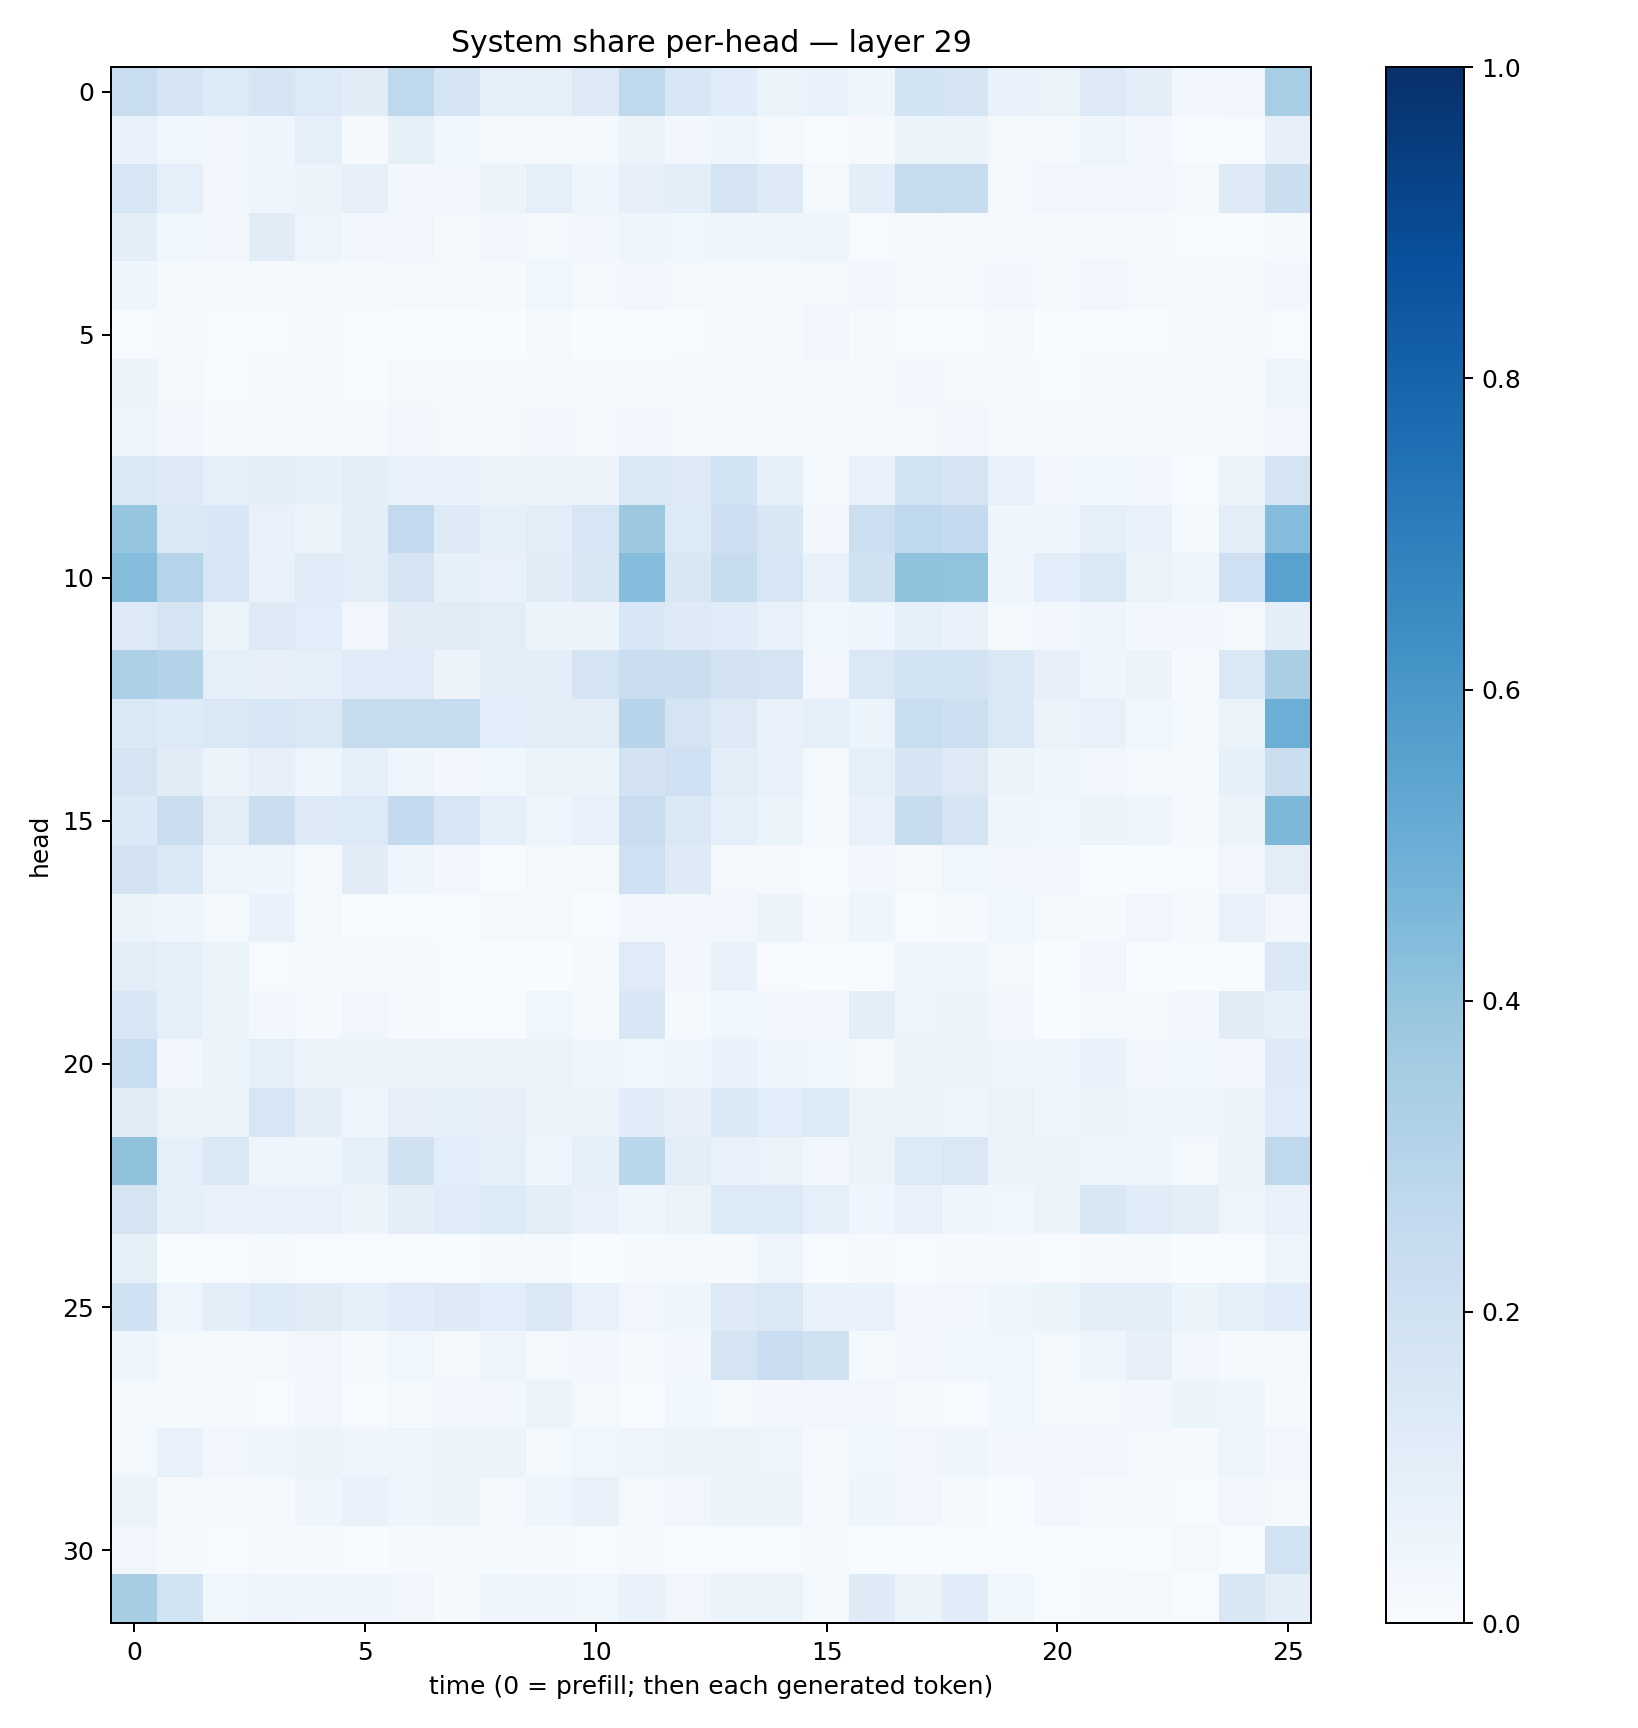

The data file committed next to this chart (first rows):
0.23072645, 0.16435198, 0.1337629, 0.16530384, 0.13449931, 0.11253686, 0.27301347, 0.16912603, 0.08652577, 0.08581007, 0.1279164, 0.27109003, 0.15315981, 0.1164198, 0.05874864, 0.06667018, 0.044517856, 0.18501966, 0.16417141, 0.06957262, 0.06618379, 0.13078013, 0.09752081, 0.023832228
0.07364, 0.03903, 0.0327, 0.04178, 0.08901, 0.01025, 0.08291, 0.03541, 0.01669, 0.0194, 0.02242, 0.05203, 0.02757, 0.0455, 0.02183, 0.007161, 0.00906, 0.06098, 0.05295, 0.01588, 0.01375, 0.04944, 0.02943, 0.007711
0.1631, 0.08883, 0.02851, 0.04352, 0.05661, 0.07988, 0.02883, 0.02893, 0.05623, 0.0867, 0.0452, 0.08196, 0.09646, 0.1775, 0.1246, 0.02036, 0.09642, 0.2446, 0.2398, 0.01695, 0.02904, 0.02585, 0.02515, 0.01886
0.09409, 0.03775, 0.02851, 0.1132, 0.04945, 0.02718, 0.03184, 0.01916, 0.03076, 0.01841, 0.02954, 0.04128, 0.03629, 0.04194, 0.0411, 0.04794, 0.006413, 0.01779, 0.02245, 0.00921, 0.008074, 0.009057, 0.01261, 0.007078
0.04014, 0.009161, 0.01095, 0.01319, 0.0227, 0.01385, 0.01679, 0.0178, 0.01033, 0.03731, 0.0215, 0.02394, 0.0166, 0.02009, 0.0153, 0.02067, 0.0285, 0.02175, 0.01631, 0.02382, 0.01244, 0.0321, 0.02289, 0.01817
0.007232, 0.01524, 0.007021, 0.004194, 0.008042, 0.002915, 0.003216, 0.003792, 0.003675, 0.01109, 0.002753, 0.00336, 0.004517, 0.008958, 0.01409, 0.0319, 0.01069, 0.007699, 0.007433, 0.01106, 0.003883, 0.00743, 0.007282, 0.0136
0.05674, 0.01893, 0.004914, 0.01782, 0.008758, 0.007774, 0.02251, 0.01306, 0.01821, 0.008458, 0.01672, 0.009922, 0.009447, 0.01199, 0.0171, 0.01174, 0.01277, 0.0301, 0.01889, 0.009265, 0.007414, 0.01303, 0.01533, 0.01174
0.04724, 0.02894, 0.01068, 0.008578, 0.01189, 0.008015, 0.02945, 0.01892, 0.01856, 0.02505, 0.02178, 0.02693, 0.0223, 0.01645, 0.01702, 0.01933, 0.01285, 0.02149, 0.02464, 0.01327, 0.008302, 0.0221, 0.01562, 0.01102
0.1423, 0.1292, 0.09341, 0.09565, 0.08385, 0.09813, 0.06843, 0.06681, 0.06454, 0.0622, 0.05649, 0.1455, 0.1321, 0.1872, 0.08405, 0.0203, 0.07458, 0.195, 0.1784, 0.07213, 0.0313, 0.03651, 0.02572, 0.007133
0.3977, 0.1372, 0.1562, 0.0718, 0.05645, 0.09654, 0.2611, 0.1245, 0.09337, 0.1028, 0.1579, 0.3765, 0.135, 0.214, 0.1514, 0.029, 0.2187, 0.2671, 0.2538, 0.04522, 0.0473, 0.0897, 0.07507, 0.01929
0.4298, 0.299, 0.1629, 0.06704, 0.1176, 0.1053, 0.1767, 0.08236, 0.07794, 0.1103, 0.151, 0.4316, 0.149, 0.2354, 0.1574, 0.0745, 0.1983, 0.4088, 0.4052, 0.0431, 0.1068, 0.1377, 0.06524, 0.04118
0.1257, 0.1776, 0.06384, 0.1287, 0.1072, 0.03461, 0.1098, 0.1098, 0.1053, 0.06233, 0.05857, 0.1531, 0.1224, 0.1141, 0.07336, 0.03821, 0.04641, 0.08607, 0.07797, 0.01871, 0.02894, 0.04242, 0.03064, 0.02631
0.3268, 0.3049, 0.09064, 0.07867, 0.09349, 0.1171, 0.1179, 0.05591, 0.09864, 0.1011, 0.173, 0.2288, 0.2222, 0.1822, 0.1732, 0.03406, 0.1477, 0.1871, 0.1859, 0.1463, 0.07819, 0.04092, 0.05283, 0.01157
0.1458, 0.1331, 0.1445, 0.1582, 0.1482, 0.2454, 0.2369, 0.2436, 0.1075, 0.1033, 0.1039, 0.2948, 0.1743, 0.1272, 0.06957, 0.09354, 0.06145, 0.2317, 0.2173, 0.143, 0.06523, 0.07748, 0.03746, 0.02191
0.1744, 0.1106, 0.05549, 0.08035, 0.04903, 0.09185, 0.04377, 0.03106, 0.03864, 0.06285, 0.06241, 0.1818, 0.209, 0.1028, 0.07434, 0.02112, 0.09033, 0.1669, 0.1324, 0.05217, 0.04351, 0.03189, 0.02187, 0.0141
0.1398, 0.2248, 0.102, 0.2249, 0.1284, 0.1358, 0.2561, 0.1641, 0.09004, 0.0485, 0.0713, 0.2292, 0.1453, 0.08785, 0.05155, 0.01199, 0.07098, 0.2413, 0.169, 0.04002, 0.03621, 0.05522, 0.03914, 0.00991
0.1804, 0.1368, 0.04856, 0.04226, 0.02281, 0.1097, 0.0394, 0.0253, 0.005375, 0.01578, 0.02124, 0.2084, 0.1221, 0.01708, 0.01032, 0.002596, 0.02943, 0.02176, 0.03697, 0.02345, 0.03266, 0.003305, 0.003835, 0.004145
0.05937, 0.04091, 0.02115, 0.0678, 0.0197, 0.007685, 0.007625, 0.004594, 0.02293, 0.02287, 0.005446, 0.02905, 0.03392, 0.02462, 0.05832, 0.01247, 0.0394, 0.006737, 0.008027, 0.03694, 0.02094, 0.01358, 0.0328, 0.01455
0.1031, 0.08661, 0.06497, 0.00458, 0.01978, 0.01028, 0.01379, 0.006024, 0.004785, 0.002472, 0.009867, 0.118, 0.02727, 0.06953, 0.005886, 0.002705, 0.004082, 0.04996, 0.04521, 0.01669, 0.003766, 0.03231, 0.002987, 0.001043
0.1554, 0.08623, 0.05589, 0.02991, 0.01284, 0.03487, 0.01078, 0.004031, 0.006521, 0.03894, 0.01485, 0.154, 0.01421, 0.03653, 0.0274, 0.02489, 0.1006, 0.04872, 0.05626, 0.03102, 0.001252, 0.0194, 0.02066, 0.02564
0.2309, 0.02345, 0.05243, 0.09019, 0.05633, 0.052, 0.06593, 0.05238, 0.05443, 0.06371, 0.04231, 0.03527, 0.04088, 0.06655, 0.04396, 0.03719, 0.0209, 0.05888, 0.05636, 0.04947, 0.03918, 0.06719, 0.03148, 0.0369
0.112, 0.06581, 0.05494, 0.1613, 0.09508, 0.04486, 0.07948, 0.08496, 0.07975, 0.06484, 0.05592, 0.1142, 0.08043, 0.1398, 0.1073, 0.1341, 0.0579, 0.05519, 0.04927, 0.0652, 0.05008, 0.05878, 0.0395, 0.04491
0.4089, 0.09263, 0.1416, 0.04099, 0.04681, 0.08278, 0.1971, 0.1061, 0.08743, 0.04563, 0.08455, 0.2858, 0.1051, 0.07155, 0.06569, 0.03444, 0.05792, 0.134, 0.1441, 0.05294, 0.05567, 0.04066, 0.03909, 0.01802
0.1766, 0.08881, 0.07552, 0.07008, 0.06944, 0.06245, 0.09854, 0.1146, 0.1329, 0.101, 0.07368, 0.0466, 0.06271, 0.1354, 0.1354, 0.09055, 0.04646, 0.07065, 0.04227, 0.03704, 0.05168, 0.1503, 0.1143, 0.09684
0.08592, 0.00367, 0.006366, 0.02256, 0.004398, 0.005104, 0.005516, 0.002946, 0.02304, 0.01321, 0.002559, 0.01223, 0.01217, 0.01142, 0.05024, 0.005847, 0.0105, 0.007394, 0.01096, 0.009026, 0.004435, 0.008077, 0.01481, 0.00223
0.1997, 0.0493, 0.09748, 0.1342, 0.1113, 0.09269, 0.12, 0.1313, 0.1068, 0.1466, 0.07355, 0.03381, 0.04064, 0.1272, 0.1451, 0.06942, 0.06844, 0.02779, 0.03052, 0.04551, 0.05386, 0.09795, 0.0993, 0.06032
0.04685, 0.01889, 0.009501, 0.0216, 0.03339, 0.01549, 0.0365, 0.01904, 0.04991, 0.01832, 0.02733, 0.01484, 0.03028, 0.1789, 0.2272, 0.1958, 0.01457, 0.02707, 0.03872, 0.03716, 0.0168, 0.0435, 0.07909, 0.02909
0.02018, 0.01176, 0.008116, 0.00739, 0.0239, 0.007038, 0.0172, 0.03055, 0.03097, 0.05157, 0.01948, 0.007073, 0.03623, 0.023, 0.0315, 0.03209, 0.02849, 0.01091, 0.006469, 0.03714, 0.02127, 0.02174, 0.02844, 0.06187
0.02295, 0.07494, 0.02847, 0.04426, 0.05243, 0.0421, 0.05036, 0.05137, 0.06002, 0.02124, 0.03705, 0.04826, 0.05459, 0.05965, 0.05015, 0.01564, 0.03746, 0.03147, 0.0434, 0.02765, 0.02779, 0.02486, 0.02233, 0.01017
0.06121, 0.01119, 0.0133, 0.01157, 0.04216, 0.0682, 0.04536, 0.05856, 0.02069, 0.04259, 0.07077, 0.02176, 0.03384, 0.06005, 0.05205, 0.009805, 0.04023, 0.02989, 0.01381, 0.001476, 0.02399, 0.01509, 0.01207, 0.00578
0.03507, 0.008773, 0.00547, 0.008313, 0.008041, 0.003352, 0.01005, 0.01158, 0.01353, 0.009208, 0.004044, 0.009049, 0.001809, 0.007416, 0.005462, 0.009753, 0.002248, 0.002474, 0.004966, 0.005509, 0.001682, 0.00571, 0.004023, 0.01782
0.3483, 0.1836, 0.03873, 0.05074, 0.04441, 0.04456, 0.03195, 0.009361, 0.04592, 0.03961, 0.03642, 0.0676, 0.03329, 0.0645, 0.06624, 0.01951, 0.122, 0.05383, 0.1158, 0.03602, 0.004061, 0.01253, 0.0185, 0.006395
